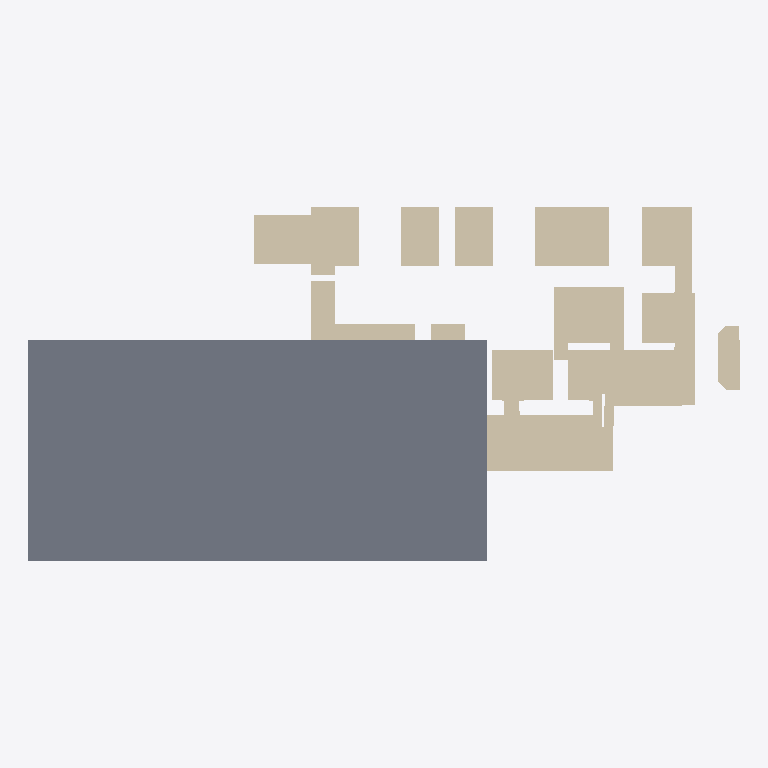
Plan cut of the same IFC building model at storey 'Ground Floor' (level 0.00 m, cut at 1.40 m), seen from above with north up, elements coloured by IFC class: 92 walls (beige), 1 slab (grey). Cut surfaces are drawn darker.
Extent 16.1 m × 8.0 m × 1.1 m (x, y, z). Storeys (1): Ground Floor at 0.00 m. Elements (122): 121 IfcWallStandardCase, 1 IfcSlab.

HEADER;
FILE_DESCRIPTION(('ViewDefinition [CoordinationView]'),'2;1');
FILE_NAME('','2025-11-12T21:16:16',(''),(''),'IfcOpenShell [number]','IfcOpenShell [number]','');
FILE_SCHEMA(('IFC4'));
ENDSEC;
DATA;
#11=IFCPROJECT('3AvYjcIKP1tAedY7vcg8Kk',#5,'Floorplan Project',$,$,$,$,(#10),$);
#17=IFCSITE('1SG_I6iknBgRzi_fPKjlFD',#5,'Site',$,$,$,#16,$,.ELEMENT.,$,$,$,$,$);
#23=IFCBUILDING('0ZuFxaIT1EFAEQvgUM1Eqi',#5,'Building',$,$,$,#22,$,$,$,$,$);
#29=IFCBUILDINGSTOREY('3i4w3iKk9AHxy9JTEamhp4',#5,'Ground Floor',$,$,#28,$,$,$,0.0);
#2092=IFCSLAB('1wRWstjLD0VwMxK24PX0Th',#5,'Floor',$,$,#2091,#2103,'FLOOR',$);
#1752=IFCWALLSTANDARDCASE('3JaRF2cavBtxK23QwxCYD9',#5,'Wall_9_19',$,$,#1751,#1763,$,$);
#1820=IFCWALLSTANDARDCASE('3q1GB1Nq5ELQ6CaRW$LpOs',#5,'Wall_9_23',$,$,#1819,#1831,$,$);
#52=IFCWALLSTANDARDCASE('2Qx$3mU3rB0A8$LSrMuvES',#5,'Wall_0_1',$,$,#51,#63,$,$);
#545=IFCWALLSTANDARDCASE('2UEFr4h1TDhuDD3yUfY8Qz',#5,'Wall_5_1',$,$,#544,#556,$,$);
#358=IFCWALLSTANDARDCASE('3zUpA4hbL1gwonU99XTQCu',#5,'Wall_3_7',$,$,#357,#369,$,$);
#1922=IFCWALLSTANDARDCASE('24JbJVShT19AoY8r2hb$pA',#5,'Wall_9_29',$,$,#1921,#1933,$,$);
#1684=IFCWALLSTANDARDCASE('1RBG8RnwDAxOA6dedLQPr6',#5,'Wall_9_15',$,$,#1683,#1695,$,$);
#1888=IFCWALLSTANDARDCASE('2bvSfLtFj6euXMoiOqe_7t',#5,'Wall_9_27',$,$,#1887,#1899,$,$);
#120=IFCWALLSTANDARDCASE('048O7KpMD56QYTtrbzP_sr',#5,'Wall_1_1',$,$,#119,#131,$,$);
#885=IFCWALLSTANDARDCASE('3KHtmEmcD1nR1FfXlt_c8S',#5,'Wall_6_9',$,$,#884,#896,$,$);
#783=IFCWALLSTANDARDCASE('13akB2m6n23vkgKDXwvfqg',#5,'Wall_6_3',$,$,#782,#794,$,$);
#86=IFCWALLSTANDARDCASE('14wN8jQnj8oOs8jSJfoFZC',#5,'Wall_0_3',$,$,#85,#97,$,$);
#188=IFCWALLSTANDARDCASE('3wYAKuA$vApB9AQESsHoYm',#5,'Wall_2_1',$,$,#187,#199,$,$);
#1276=IFCWALLSTANDARDCASE('32HSwXiQX5NfqerIE5$P7k',#5,'Wall_8_8',$,$,#1275,#1287,$,$);
#1786=IFCWALLSTANDARDCASE('10gJk9ut12auRwCJFOIHvZ',#5,'Wall_9_21',$,$,#1785,#1797,$,$);
#256=IFCWALLSTANDARDCASE('0s1hYFI4f9SAH0C15CvjWv',#5,'Wall_3_1',$,$,#255,#267,$,$);
#936=IFCWALLSTANDARDCASE('2e5gysvsP8ZgHlSBB1Y$P0',#5,'Wall_6_12',$,$,#935,#947,$,$);
#664=IFCWALLSTANDARDCASE('2pSKrhutHFHuGREmfroTxm',#5,'Wall_5_8',$,$,#663,#675,$,$);
#1616=IFCWALLSTANDARDCASE('2X9QT1ZDHEQgvIQXtRpRID',#5,'Wall_9_11',$,$,#1615,#1627,$,$);
#919=IFCWALLSTANDARDCASE('2FWX5ob1X8c9uB$ZAKAI$E',#5,'Wall_6_11',$,$,#918,#930,$,$);
#392=IFCWALLSTANDARDCASE('17bWfsG3D4Hhsa3_dx$t8b',#5,'Wall_3_9',$,$,#391,#403,$,$);
#443=IFCWALLSTANDARDCASE('3NVqJtTsH2w8wCzni8a0xg',#5,'Wall_3_12',$,$,#442,#454,$,$);
#477=IFCWALLSTANDARDCASE('3B_qRRpfL498wJp0_VIcgM',#5,'Wall_4_1',$,$,#476,#488,$,$);
#1905=IFCWALLSTANDARDCASE('0t9KS1SsbEm88QWmeXhMQ6',#5,'Wall_9_28',$,$,#1904,#1916,$,$);
#1004=IFCWALLSTANDARDCASE('3E9xFwvLL5zR5XXtFVOuX3',#5,'Wall_7_0',$,$,#1003,#1015,$,$);
#732=IFCWALLSTANDARDCASE('1TFFDpxYT2BRFUA_glvZET',#5,'Wall_6_0',$,$,#731,#743,$,$);
#307=IFCWALLSTANDARDCASE('1SiYVrOKHBse3imuBk8b3K',#5,'Wall_3_4',$,$,#306,#318,$,$);
#1650=IFCWALLSTANDARDCASE('0W4rN$gyrDsg1QFXVA_jON',#5,'Wall_9_13',$,$,#1649,#1661,$,$);
#1769=IFCWALLSTANDARDCASE('0zHWoAKC17txpNLSkgE4Yl',#5,'Wall_9_20',$,$,#1768,#1780,$,$);
#1633=IFCWALLSTANDARDCASE('23wKgflc11EhUpum60eG78',#5,'Wall_9_12',$,$,#1632,#1644,$,$);
#222=IFCWALLSTANDARDCASE('3T_DevTTb01h_xttLiUSDD',#5,'Wall_2_3',$,$,#221,#233,$,$);
#154=IFCWALLSTANDARDCASE('29wHfOgEr6YeWWRdXR8yC8',#5,'Wall_1_3',$,$,#153,#165,$,$);
#851=IFCWALLSTANDARDCASE('2ofT3lFPf9W9GPrgJCI4Ji',#5,'Wall_6_7',$,$,#850,#862,$,$);
#528=IFCWALLSTANDARDCASE('3Ko$sKtCrBnxMifo6wrrwm',#5,'Wall_5_0',$,$,#527,#539,$,$);
#1718=IFCWALLSTANDARDCASE('3pmC6hkor37xoG8CLiSPhc',#5,'Wall_9_17',$,$,#1717,#1729,$,$);
#171=IFCWALLSTANDARDCASE('0XTnCAwvP8wQAtO5hls2lw',#5,'Wall_2_0',$,$,#170,#182,$,$);
#239=IFCWALLSTANDARDCASE('3mH7YA$Or5Ufrbwk5RgY25',#5,'Wall_3_0',$,$,#238,#250,$,$);
#35=IFCWALLSTANDARDCASE('0eCqImBszBDA4RJj_ZjzUJ',#5,'Wall_0_0',$,$,#34,#46,$,$);
#103=IFCWALLSTANDARDCASE('2aDYNnvoX7PhaIiDD1NJQn',#5,'Wall_1_0',$,$,#102,#114,$,$);
#817=IFCWALLSTANDARDCASE('1uMbaLx2v2KhhAe8y0IQhc',#5,'Wall_6_5',$,$,#816,#828,$,$);
#460=IFCWALLSTANDARDCASE('1z_W89gLr0R9RQJyJwfWg_',#5,'Wall_4_0',$,$,#459,#471,$,$);
#1871=IFCWALLSTANDARDCASE('1U$8qBcJr65us5R3Qzn_U7',#5,'Wall_9_26',$,$,#1870,#1882,$,$);
#1072=IFCWALLSTANDARDCASE('0DB5gp3Ov5m91_uF_6FaiG',#5,'Wall_7_4',$,$,#1071,#1083,$,$);
#562=IFCWALLSTANDARDCASE('0jqDz9nOv5EgZUlAp4cL8e',#5,'Wall_5_2',$,$,#561,#573,$,$);
#511=IFCWALLSTANDARDCASE('2JbX1c5BTEbPJPgv__Tx8o',#5,'Wall_4_3',$,$,#510,#522,$,$);
#902=IFCWALLSTANDARDCASE('1elhr9PmD5tRlvNr45eb_D',#5,'Wall_6_10',$,$,#901,#913,$,$);
#1735=IFCWALLSTANDARDCASE('0MH3qix4L1ROK9AQzmqhK0',#5,'Wall_9_18',$,$,#1734,#1746,$,$);
#1480=IFCWALLSTANDARDCASE('06DsrIlxf7pBfZR93U9xMP',#5,'Wall_9_3',$,$,#1479,#1491,$,$);
#205=IFCWALLSTANDARDCASE('3AUMVmtIf8Xu19xTUJQMgt',#5,'Wall_2_2',$,$,#204,#216,$,$);
#1038=IFCWALLSTANDARDCASE('1tcqEmrGL7IQ8O5JIntKIk',#5,'Wall_7_2',$,$,#1037,#1049,$,$);
#1854=IFCWALLSTANDARDCASE('0pD0zIJa5DLugaz5r92pCN',#5,'Wall_9_25',$,$,#1853,#1865,$,$);
#137=IFCWALLSTANDARDCASE('1o0RQ0srz0LPPAzwr_XG1i',#5,'Wall_1_2',$,$,#136,#148,$,$);
#69=IFCWALLSTANDARDCASE('0sxDAZ13TDjgCePR7$V1S9',#5,'Wall_0_2',$,$,#68,#80,$,$);
#613=IFCWALLSTANDARDCASE('2qaPkvmN11qflUf_lo5Qk$',#5,'Wall_5_5',$,$,#612,#624,$,$);
#1514=IFCWALLSTANDARDCASE('31tsK$vDrBeQfJ7fcN7WpP',#5,'Wall_9_5',$,$,#1513,#1525,$,$);
#749=IFCWALLSTANDARDCASE('1iPyaYz056QBTBW0MyAoUF',#5,'Wall_6_1',$,$,#748,#760,$,$);
#1310=IFCWALLSTANDARDCASE('1LnElS7r1C_vDcH2kJO0OV',#5,'Wall_8_10',$,$,#1309,#1321,$,$);
#698=IFCWALLSTANDARDCASE('0o5Q3OzJ5FzAl9QyDCLvy4',#5,'Wall_5_10',$,$,#697,#709,$,$);
#324=IFCWALLSTANDARDCASE('36faKuB8r3zxNzR7Tz5Yjt',#5,'Wall_3_5',$,$,#323,#335,$,$);
#1089=IFCWALLSTANDARDCASE('2maQs8B7jDBur0rXeAPM6K',#5,'Wall_7_5',$,$,#1088,#1100,$,$);
#290=IFCWALLSTANDARDCASE('35g6C8dPH78e8HRkFT3vL1',#5,'Wall_3_3',$,$,#289,#301,$,$);
#1803=IFCWALLSTANDARDCASE('25t6bBXgn2SuCi2nqHzOS4',#5,'Wall_9_22',$,$,#1802,#1814,$,$);
#1701=IFCWALLSTANDARDCASE('3$v1PUcC1EhAlOQG$TxpR0',#5,'Wall_9_16',$,$,#1700,#1712,$,$);
#800=IFCWALLSTANDARDCASE('0Ii8BGjfD8uQW5nw5vLE1T',#5,'Wall_6_4',$,$,#799,#811,$,$);
#970=IFCWALLSTANDARDCASE('2vB3ffw5L0ZOHdYZVAOaTD',#5,'Wall_6_14',$,$,#969,#981,$,$);
#1021=IFCWALLSTANDARDCASE('3UDIYSoePF0RtidR3_nFVz',#5,'Wall_7_1',$,$,#1020,#1032,$,$);
#1531=IFCWALLSTANDARDCASE('3em21oLZ9EJAq6C12Pm9VL',#5,'Wall_9_6',$,$,#1530,#1542,$,$);
#868=IFCWALLSTANDARDCASE('05MTCeBCj0xQ$SgDLj$Dtd',#5,'Wall_6_8',$,$,#867,#879,$,$);
#426=IFCWALLSTANDARDCASE('2aNX0wT59DZBeydcIEj0HP',#5,'Wall_3_11',$,$,#425,#437,$,$);
#494=IFCWALLSTANDARDCASE('3jPnxUd21FOQHYnjd8EJ0N',#5,'Wall_4_2',$,$,#493,#505,$,$);
#766=IFCWALLSTANDARDCASE('2hcB0YGJTEfPXc7UpJztrK',#5,'Wall_6_2',$,$,#765,#777,$,$);
#1242=IFCWALLSTANDARDCASE('3K0cMBs_93qvmZdTEiZjjg',#5,'Wall_8_6',$,$,#1241,#1253,$,$);
#987=IFCWALLSTANDARDCASE('2D3ka2MRr0YfnMIDvozI5Y',#5,'Wall_6_15',$,$,#986,#998,$,$);
#579=IFCWALLSTANDARDCASE('1E1jlZqF13IOiFj69V9cel',#5,'Wall_5_3',$,$,#578,#590,$,$);
#953=IFCWALLSTANDARDCASE('0mdTmMVW5FL8rt_Agqlak9',#5,'Wall_6_13',$,$,#952,#964,$,$);
#1837=IFCWALLSTANDARDCASE('0HNTYy64j4XfGuwC1F0uDA',#5,'Wall_9_24',$,$,#1836,#1848,$,$);
#715=IFCWALLSTANDARDCASE('11UxN3VSH7fhDSSpywPhLD',#5,'Wall_5_11',$,$,#714,#726,$,$);
#596=IFCWALLSTANDARDCASE('2Rxwrtgc5ECOHaS37e$1Lf',#5,'Wall_5_4',$,$,#595,#607,$,$);
#1463=IFCWALLSTANDARDCASE('1snbUv1iv9hhEioO52tsLr',#5,'Wall_9_2',$,$,#1462,#1474,$,$);
#273=IFCWALLSTANDARDCASE('0HxEO7$zjB_xxFC99JPlON',#5,'Wall_3_2',$,$,#272,#284,$,$);
#1055=IFCWALLSTANDARDCASE('1w28XKDf9D8RUjHNApZ4Z6',#5,'Wall_7_3',$,$,#1054,#1066,$,$);
#834=IFCWALLSTANDARDCASE('0y5OdkwQz2SgtYtamaExSO',#5,'Wall_6_6',$,$,#833,#845,$,$);
#1497=IFCWALLSTANDARDCASE('1$m72KiVz3MeNjpf2nh3Jd',#5,'Wall_9_4',$,$,#1496,#1508,$,$);
#1106=IFCWALLSTANDARDCASE('3eXzQbfADEkfApGVVuvj$J',#5,'Wall_7_6',$,$,#1105,#1117,$,$);
#1667=IFCWALLSTANDARDCASE('2xs$KJOxf1hh$HKC_qaIsC',#5,'Wall_9_14',$,$,#1666,#1678,$,$);
#681=IFCWALLSTANDARDCASE('3Br6_ibrjDdek3hl8e8r83',#5,'Wall_5_9',$,$,#680,#692,$,$);
#630=IFCWALLSTANDARDCASE('3ZsGPgtcr2oglGUanPFM95',#5,'Wall_5_6',$,$,#629,#641,$,$);
#375=IFCWALLSTANDARDCASE('1KVObp3YXAXf8GUkWELpZQ',#5,'Wall_3_8',$,$,#374,#386,$,$);
#341=IFCWALLSTANDARDCASE('3$qfJUd11EWu0BDK5h73yA',#5,'Wall_3_6',$,$,#340,#352,$,$);
#409=IFCWALLSTANDARDCASE('1EUvfkvX57GRKZGb3I2ZiE',#5,'Wall_3_10',$,$,#408,#420,$,$);
#1225=IFCWALLSTANDARDCASE('3q3PsPDCbEygFwWQWCSGpE',#5,'Wall_8_5',$,$,#1224,#1236,$,$);
#1123=IFCWALLSTANDARDCASE('1WDpsllJHCgvpAtK7xsWyE',#5,'Wall_7_7',$,$,#1122,#1134,$,$);
ENDSEC;